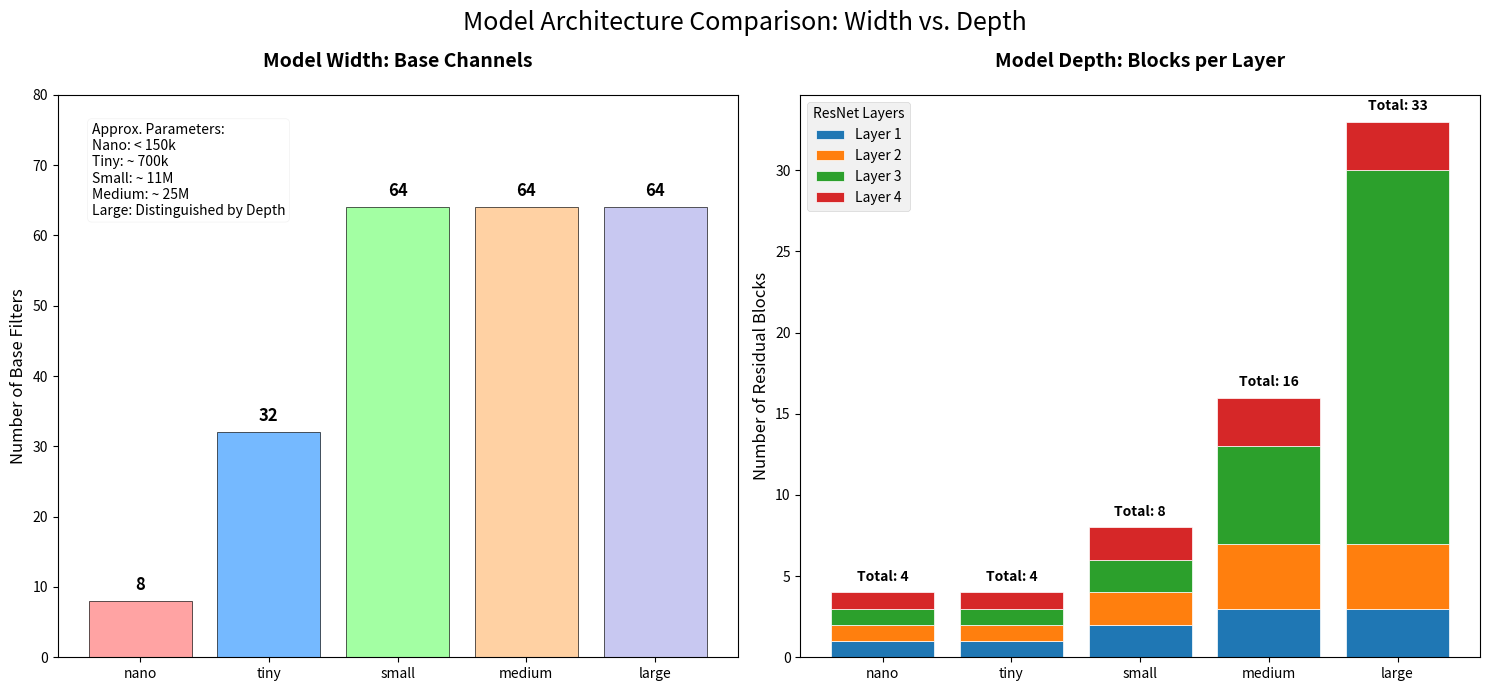

Here is the Python script that generated this plot:
import matplotlib.pyplot as plt
import numpy as np

def visualize_model_configs():
    # Configuration Data
    model_configs = {
        'nano':   {'channels': 8,  'blocks': (1, 1, 1, 1), 'params': '< 150k'},
        'tiny':   {'channels': 32, 'blocks': (1, 1, 1, 1), 'params': '~ 700k'},
        'small':  {'channels': 64, 'blocks': (2, 2, 2, 2), 'params': '~ 11M'},
        'medium': {'channels': 64, 'blocks': (3, 4, 6, 3), 'params': '~ 25M'},
        'large':  {'channels': 64, 'blocks': (3, 4, 23, 3), 'params': 'Distinguished by Depth'}
    }

    models = list(model_configs.keys())
    channels = [model_configs[m]['channels'] for m in models]
    blocks_l1 = [model_configs[m]['blocks'][0] for m in models]
    blocks_l2 = [model_configs[m]['blocks'][1] for m in models]
    blocks_l3 = [model_configs[m]['blocks'][2] for m in models]
    blocks_l4 = [model_configs[m]['blocks'][3] for m in models]

    # Setup Figure
    fig, (ax1, ax2) = plt.subplots(1, 2, figsize=(15, 7))
    plt.style.use('bmh') # Clean aesthetic

    # Plot 1: Base Width (Channels)
    colors = ['#FF9999', '#66B2FF', '#99FF99', '#FFCC99', '#c2c2f0']
    bars = ax1.bar(models, channels, color=colors, edgecolor='black', alpha=0.9)
    ax1.set_title('Model Width: Base Channels', fontsize=14, fontweight='bold', pad=20)
    ax1.set_ylabel('Number of Base Filters', fontsize=12)
    ax1.set_ylim(0, 80)
    
    # Add values on top of bars
    for bar in bars:
        height = bar.get_height()
        ax1.text(bar.get_x() + bar.get_width()/2., height + 1,
                f'{int(height)}',
                ha='center', va='bottom', fontsize=12, fontweight='bold')

    # Add text box for param counts explanation
    param_text = "Approx. Parameters:\n" + "\n".join([f"{m.title()}: {model_configs[m]['params']}" for m in models])
    ax1.text(0.05, 0.95, param_text, transform=ax1.transAxes, 
             fontsize=10, verticalalignment='top', bbox=dict(boxstyle='round', facecolor='white', alpha=0.8))

    # Plot 2: Model Depth (Stacked Blocks)
    # Stacking
    b1 = np.array(blocks_l1)
    b2 = np.array(blocks_l2)
    b3 = np.array(blocks_l3)
    b4 = np.array(blocks_l4)

    p1 = ax2.bar(models, b1, label='Layer 1', color='#1f77b4', edgecolor='white')
    p2 = ax2.bar(models, b2, bottom=b1, label='Layer 2', color='#ff7f0e', edgecolor='white')
    p3 = ax2.bar(models, b3, bottom=b1+b2, label='Layer 3', color='#2ca02c', edgecolor='white')
    p4 = ax2.bar(models, b4, bottom=b1+b2+b3, label='Layer 4', color='#d62728', edgecolor='white')

    ax2.set_title('Model Depth: Blocks per Layer', fontsize=14, fontweight='bold', pad=20)
    ax2.set_ylabel('Number of Residual Blocks', fontsize=12)
    ax2.legend(title="ResNet Layers", loc='upper left')

    # Add total blocks labels
    totals = b1 + b2 + b3 + b4
    for i, t in enumerate(totals):
        ax2.text(i, t + 0.5, f'Total: {t}', ha='center', va='bottom', fontweight='bold')

    # Overall Formatting
    plt.suptitle('Model Architecture Comparison: Width vs. Depth', fontsize=18, y=0.98)
    plt.tight_layout()
    
    # Save
    output_path = 'model_architecture_comparison.png'
    plt.savefig(output_path, dpi=300, bbox_inches='tight')
    print(f"Figure saved to {output_path}")

if __name__ == "__main__":
    visualize_model_configs()
